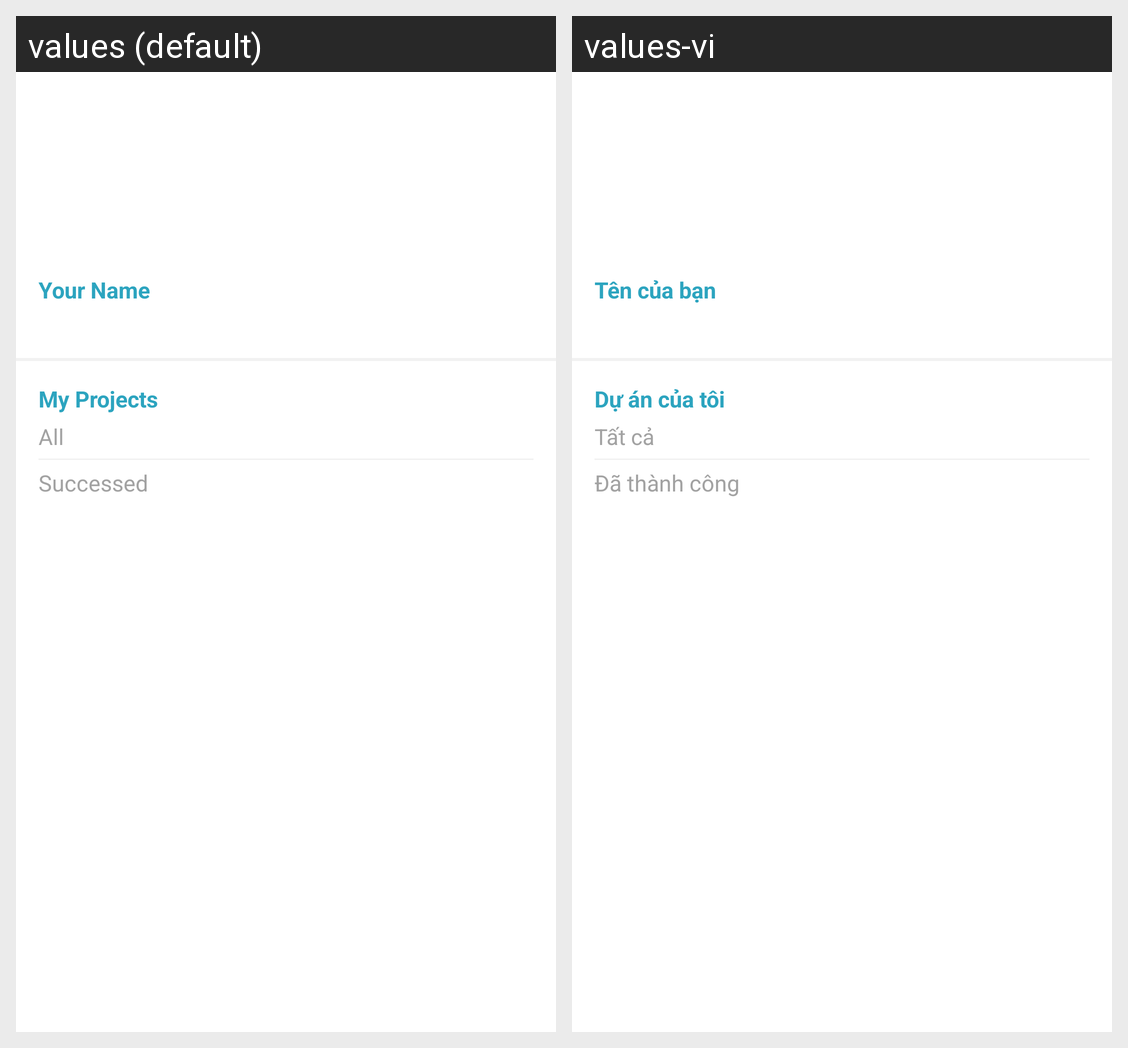

Strings drawn on this Android screen and how each of the app's shown locales translates them:
Android screen res/layout/fragment_customer_profile_about.xml rendered under 2 locales, left to right: values (default), values-vi. Device: Nexus 5 (rendered at 1080×1920; each locale shown at half size, 540×960, under a caption strip naming it); theme AppTheme.Launcher.
Strings drawn on this screen, with the default value and each locale's value (text and hints the layout hard-codes, and strings that could not be matched under every locale, appear in the picture but are not listed):

your_name
  values: Your Name
  values-vi: Tên của bạn

my_projects
  values: My Projects
  values-vi: Dự án của tôi

all
  values: All
  values-vi: Tất cả

successed
  values: Successed
  values-vi: Đã thành công
